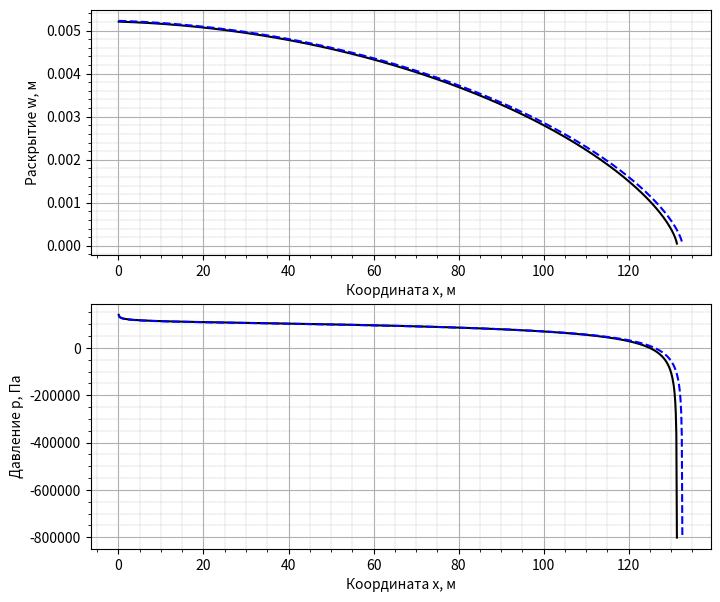

Write the Python code that produced this figure.
import numpy as np
import matplotlib.pyplot as plt
#import matplotlib.ticker as mtick
from scipy.special import beta, betainc


def fcn_g_del(
        kh,
        ch
):
    ikh = (kh < 0) | (abs(np.imag(kh)) > 0)
    kh[ikh] = 0
    if ikh.any() == True:
        print('Предупруждение: отрицательное или комплексное число kh в fcn_g_del')

    kh = kh + np.spacing(1.0)
    kh[kh > 1] = 1

    ich = (ch < 0) | (abs(np.imag(ch)) > 0)
    ch[ich] = 0
    if ich.any() == True:
        print('Предупруждение: отрицательное или комплексное число ch в fcn_g_del')

    betam = 2**(1/3) * 3**(5/6)
    betamt = 4/15**(1/4) / ((2)**(1/2) - 1)**(1/4)

    b0 = 3 * betamt**4 / 4 / betam**3

    f = lambda kh, ch, c1: (1 - kh**3 - 3/2 * ch * (1 - kh**2) + 3 * ch**2 * (1 - kh) - \
                            3 * ch**3 * 2 * np.arctanh((1-kh) / (2*ch+1+kh))) / (3 * c1)

    fkmt = lambda kh, ch, c1: (1 / (4*ch)*(1-kh**4)-1/(5*ch**2)*(1-kh**5)+1/(6*ch**3)*(1-kh**6))/c1

    c1 = lambda delt: 4*(1-2*delt)/(delt*(1-delt))*np.tan(np.pi*delt)
    c2 = lambda delt: 16*(1-3*delt)/(3*delt*(2-3*delt))*np.tan(3*np.pi/2*delt)

    ich = (ch > 1e3)
    delt = betam**3 / 3 * f(kh, b0*ch, betam**3/3) * (1 + b0 * ch)
    delt[ich]=betam**3 / 3 * fkmt(kh[ich], b0*ch[ich], betam**3/3) * (1 + b0 * ch[ich])

    delt[delt <= 0] = 1e-6
    delt[delt >= 1/3] = 1/3 - 1e-6
    
    bh = c2(delt) / c1(delt)
    
    xh = f(kh, ch*bh, c1(delt))
    xh[ich] = fkmt(kh[ich], ch[ich]*bh[ich], c1(delt[ich]))

    return xh


def fcn_delta_p(
        kh,
        ch,
        p
):

    ikh = (kh < 0) | (abs(np.imag(kh)) > 0)
    kh[ikh] = 0
    if ikh.any() == True:
        print('Предупруждение: отрицательное или комплексное число kh в fcn_delta_p')

    kh = kh + np.spacing(1.0)
    kh[kh > 1] = 1

    ich = (ch < 0) | (abs(np.imag(ch)) > 0)
    ch[ich] = 0

    betam = 2**(1/3) * 3**(5/6)
    betamt = 4/15**(1/4) / ((2)**(1/2) - 1)**(1/4)

    b0 = 3 * betamt**4 / 4 / betam**3

    f = lambda kh, ch, c1: (1 - kh**3 - 3/2 * ch * (1 - kh**2) + 3 * ch**2 * (1 - kh) - \
                            3 * ch**3 * 2 * np.arctanh((1-kh) / (2*ch+1+kh))) / (3 * c1)

    fkmt = lambda kh, ch, c1: (1 / (4*ch)*(1-kh**4)-1/(5*ch**2)*(1-kh**5)+1/(6*ch**3)*(1-kh**6))/c1

    ich = (ch > 1e3)
    delt = betam**3 / 3 * f(kh, b0*ch, betam**3/3) * (1 + b0 * ch)
    delt[ich]=betam**3 / 3 * fkmt(kh[ich], b0*ch[ich], betam**3/3) * (1 + b0 * ch[ich])

    delt_p = (1 - p + p * f(kh, ch*b0, betam**3/3) * (betam**3 + betamt**4 * ch)) * delt
    delt_p[ich]=(1 - p + p * fkmt(kh[ich], ch[ich]*b0, betam**3/3) * (betam**3 + betamt**4 * ch[ich])) * delt[ich]

    return delt_p


def fcn_lam_kgd(
        kh,
        ch,
        alpha
):

    lam_k = 0.5
    lam_m = 0.588
    lam_mt = 0.520
    
    
    lam_0 = 0.5
    delt = (1 + fcn_delta_p(kh, ch, 0)) / 2
    b0 = lambda x, p1, p2: beta(p1, p2) * (1 - betainc(p1, p2, x))
    fcn_b2 = 2**(1+delt) * (b0(1/2, lam_0+1, 1+delt)) + ch * alpha**(3/2) * beta(alpha,3/2)
    eta0 = 1 - ch * alpha**(3/2) * beta(alpha, 3/2) / fcn_b2

    p_k = kh**3
    peta = eta0
    lam = lam_m * (1-p_k) * peta + lam_mt * (1-p_k) * (1-peta) + lam_k * p_k

    return lam


def fcn_b_kgd(
        kh,
        ch,
        alpha
):
    p = 0.0
    delt = (1 + fcn_delta_p(kh, ch, p)) / 2
    lam = fcn_lam_kgd(kh, ch, alpha)
    
    b0 = lambda x, p1, p2: beta(p1, p2) * (1 - betainc(p1, p2, x))
    b = 2**(1+delt) * (b0(1/2, lam+1, 1+delt)) + ch * alpha**(3/2)*beta(alpha,3/2)

    return b


def fcn_m_kgd(
        rho,
        s
):
    m = s / (s**2 - rho**2)
    return m


def fcn_press_calc(
        delt,
        lam,
        rho
):
    w = (1-rho)**delt * (1+rho)**lam / 2**lam
    
    ds=rho[1]-rho[0]
    
    [rrho, s] = np.meshgrid(rho, rho)
    
    m = fcn_m_kgd(rrho, s+ds/2) - fcn_m_kgd(rrho, s-ds/2)
    
    p = np.matmul(m.T, w / (2 * np.pi))

    return p


def kgd_hf_approximation(
    tau,
    k_m
) -> tuple:
    if k_m < 1e-30:
        k_m = 1e-30
    th = tau * 2**6 * k_m**(-12)
    q_h = k_m**(-4) / 2

    # начальное приближение
    alpha = 2/3
    kh_0 = 0 * th + 1/2
    ch_0 = 0 * th + 1/2

    for alpha_index in range(1,4):
        res = 1
        itt_max = 100
        itt = 0
        tol = 1e-5

        while itt < itt_max and res > tol:
            if itt == itt_max-1 and alpha_index == 3:
                print('Нет сходимости')
                print(res)
            itt += 1
            kh = kh_0
            ch = ch_0

            itt_k = 0
            res_k = 1
            while itt_k < itt_max and res_k > tol:
                itt_k += 1
                fg = fcn_g_del(kh, ch)
                fg_k = -fg / (1 - kh + np.spacing(1.0))
                
                f1 = kh**6 - alpha**(1/2) / th**(1/2) * ch**3 * fg
                f1_k = 6 * kh**5 - alpha**(1/2) / th**(1/2) * ch**3 * fg_k

                kh = 0.0 * kh + 1.0 * (kh - f1 / f1_k)
                kh[kh < 0] = 1e-5
                kh[kh > 1] = 1 - 1e-5
                
                res_k = max(abs(f1 / f1_k))
            
            itt_c = 0
            res_c = 1
            while itt_c < itt_max and res_c > tol:
                itt_c += 1
                ch_test = ch
                ch = th**(1/6) * kh**(2/3) / alpha**(1/2) / q_h**(1/3) * (fcn_b_kgd(kh, ch, alpha))**(1/3)
                res_c = max(abs(ch - ch_test))
            
            res = max(((kh - kh_0)**2 + (ch - ch_0)**2)**(1/2))
            kh_0 = kh
            ch_0 = ch
        
        sh = fcn_g_del(kh, ch)
        print(sh)

        lh = ch**4 * sh**2 / (kh**10)

        alpha = 0*lh
        alpha[1:] = (np.log(lh[1:]) - np.log(lh[:-1])) / (np.log(th[1:]) - np.log(th[:-1]))
        alpha[0] = alpha[1]
    
    p = 0.0
    delt = (1 + fcn_delta_p(kh, ch, p)) / 2

    eff = 1 - ch * alpha**(3/2) * beta(alpha, 3/2) / fcn_b_kgd(kh, ch, alpha)

    lam = fcn_lam_kgd(kh, ch, alpha)
    wha = ch**2 * sh / kh**6 / 2**lam
    
    gamma = lh / (2**4) * k_m**10
    om = wha / (2**2) * k_m**6

    return om, gamma, eff, delt, lam, alpha


def get_kgd_solution(
        e_p,
        mu_p,
        k_p,
        c_p,
        q_0,
        t,
        n
):
    t_mmt = mu_p * q_0**3 / (e_p * c_p**6)
    tau = t / t_mmt
    k_m = (k_p**4 / (mu_p * q_0 * e_p**3))**(1/4)

    tau_arr = np.array([tau/4, tau/2, tau])
    omega, gamma, eff, delt, lam, _ =  kgd_hf_approximation(tau_arr, k_m)

    lst = (mu_p * q_0**5 / (e_p * c_p**8))**(1/2)
    eps = c_p**2 / q_0

    xi0 = np.linspace(0, 1, n+1)
    xi = (xi0[:-1] + xi0[1:]) / 2

    l = gamma[-1] * lst
    w = omega[-1] * eps * lst * (1-xi)**delt[-1] * (1+xi)**lam[-1]
    p = eps * e_p * 2**lam[-1] * omega[-1] / gamma[-1] * fcn_press_calc(delt[-1], lam[-1], xi)
    eta = eff[-1]

    return l, w, p, xi, eta


def kgd_vert_sol(
        e_p,
        mu_p,
        k_p,
        c_p,
        q_0,
        t,
        n
):
    xi0 = np.linspace(0, 1, n+1)
    xi = (xi0[:-1] + xi0[1:]) / 2

    l = np.zeros(4)
    eta = np.zeros(4)
    w = np.zeros((n, 4))
    p = np.zeros((n, 4))

    # M vertex
    l[0] = 0.6159 * (q_0**3 * e_p * t**4 / mu_p)**(1/6)
    eta[0] = 1
    w[:, 0] = 1.1265 * (mu_p * q_0**3 * t**2 / e_p)**(1/6) * (1+xi)**0.588 * (1-xi)**(2/3)
    p[:, 0] = 2.7495 * (mu_p * e_p**2 / t)**(1/3) * fcn_press_calc(2/3, 0.588, xi)

    # Mt vertex
    l[1] = 0.3183 * q_0 * t**(1/2) / c_p
    eta[1] = 0
    w[:, 1] = 0.8165 * (mu_p * q_0**3 * t / e_p / c_p**2)**(1/4) * (1+xi)**0.520 * (1-xi)**(5/8)
    p[:, 1] = 3.6783 * (c_p**2 * mu_p * e_p**3 / t / q_0)**(1/4) * fcn_press_calc(5/8, 0.520, xi)
    
    # K vertex
    l[2] = 0.9324 * (e_p * q_0 * t / k_p)**(2/3)
    eta[2] = 1
    w[:, 2] = 0.6828 * (k_p**2 * q_0 * t / e_p**2)**(1/3) * (1-xi**2)**(1/2)
    p[:, 2] = 0.1831 * (k_p**4 / e_p / q_0 / t)**(1/3) * np.ones(n)
    
    # Kt vertex
    l[3] = 0.3183 * q_0 * t**(1/2) / c_p
    eta[3] = 0
    w[:, 3] = 0.3989 * (k_p**4 * q_0**2 * t / e_p**4 / c_p**2)**(1/4) * (1-xi**2)**(1/2)
    p[:, 3] = 0.3183 * (k_p**4 * c_p**2 / q_0**2 / t)**(1/4) * np.ones(n)

    return l, w, p, xi, eta


def main():
    e_p = 10 * 1e9  # Па
    mu_p = 0.1  # Па*с
    k_p = 1 * 1e6  # Па*м^(1/2)
    c_p = 1e-6  # м/с^(1/2)
    t = 1e3  # с
    q_0 = 0.001  # м^3/с
    h = 1  # м
    n = 1000

    l, w, p, xi, eta = get_kgd_solution(e_p, mu_p, k_p, c_p, q_0/h, t, n)
    l_v, w_v, p_v, xi_v, eta_v = kgd_vert_sol(e_p, mu_p, k_p, c_p, q_0/h, t, n)


    vertex_index = 0
    col = 'b'
    match vertex_index:
        case 0:
            col = 'b'
        case 1:
            col = 'g'
        case 2:
            col = 'r'
        case 3:
            col = 'm'
    
    fig, ax = plt.subplots(nrows=2, ncols=1, figsize=(8, 7))
    #fig.tight_layout(h_pad=2)
    #ax[1].fmt_ydata = (lambda x: '$%1.1fM' % (x*1e-6))
    ax[0].plot(l * xi, w, 'k')
    ax[0].plot(l_v[vertex_index] * xi_v, w_v[:, vertex_index], '--', color=col)
    ax[0].set_xlabel('Координата x, м')
    ax[0].set_ylabel('Раскрытие w, м')
    ax[0].minorticks_on()
    ax[0].grid(which='major', linestyle='-', linewidth=0.8)
    ax[0].grid(which='minor', linestyle='--', linewidth=0.3)
    ax[1].plot(l * xi, p, 'k')
    ax[1].plot(l_v[vertex_index] * xi_v, p_v[:, vertex_index], '--', color=col)
    #ax[1].yaxis.set_major_formatter(mtick.FormatStrFormatter('%.2e'))
    ax[1].set_xlabel('Координата x, м')
    ax[1].set_ylabel('Давление p, Па')
    ax[1].minorticks_on()
    ax[1].grid(which='major', linestyle='-', linewidth=0.8)
    ax[1].grid(which='minor', linestyle='--', linewidth=0.3)
    plt.show()


if __name__ == '__main__':
    main()
